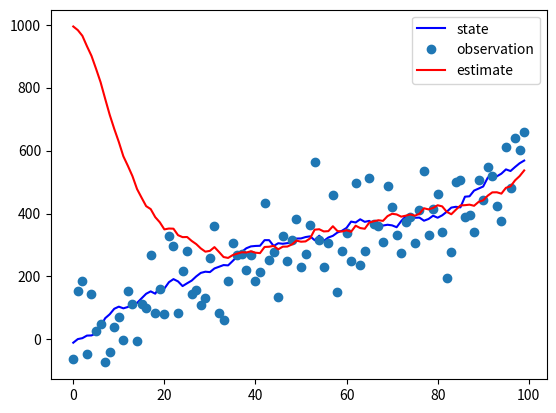

Recreate this plot in Python.
import random
import math
import matplotlib.pyplot as plt


def transpose(x):
    return x


def inverse(Z):
    return 1 / Z


def rand():
    return random.gauss(0, 1)


def sqrt(x):
    return math.sqrt(x)


x = 0
xx = 1000

u = 5
F = 1
B = 1
Q = 100
R = 10000
H = 1

P = 1
I = 1
Trace = []

for t in range(100):
    x = F * x + B * u + sqrt(Q) * rand()  # state
    z = H * x + sqrt(R) * rand()  # observation

    xp = F * xx + B * u
    P = F * P * transpose(F) + Q

    y = z - H * xp
    S = H * P * transpose(H) + R
    K = P * transpose(H) * inverse(S)

    xx = xp + K * y
    P = P * (I - K * H)
    Trace.append((x, z, xx))

x, z, xx = zip(*Trace)
plt.plot(x, '-b', z, 'o', xx, '-r')
plt.legend(["state", "observation", "estimate"])
plt.savefig("wiki.svg")
